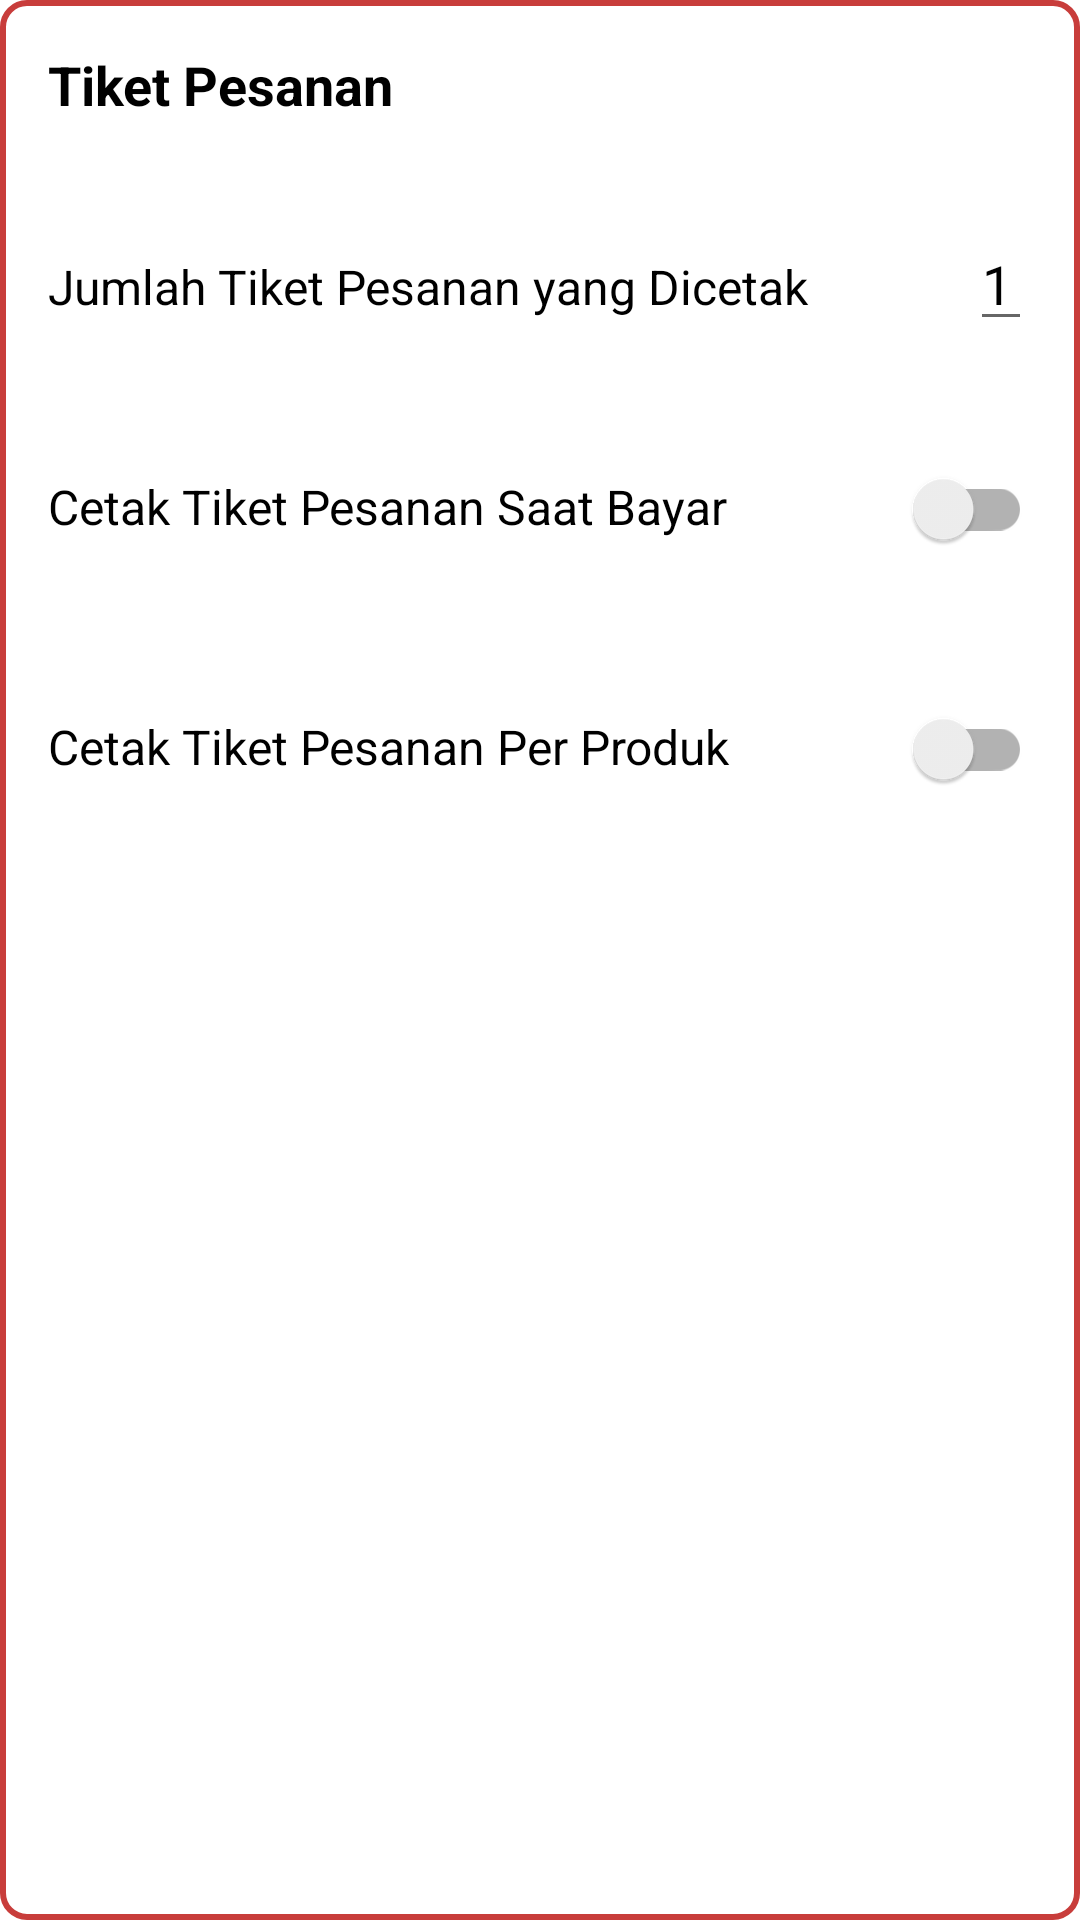

Produce the Android XML layout that renders to this screen, including the resource entries it uses.
<!-- AndroidManifest.xml: application theme Theme.KasirUdjay -->
<!-- res/layout/layout_config_printer.xml -->
<?xml version="1.0" encoding="utf-8"?>
<LinearLayout xmlns:android="http://schemas.android.com/apk/res/android"
    android:layout_width="match_parent"
    android:layout_height="wrap_content"
    android:orientation="vertical"
    android:layout_marginTop="15dp"
    android:background="@drawable/background_outline">

    <LinearLayout
        android:id="@+id/title"
        android:layout_width="match_parent"
        android:layout_height="wrap_content"
        android:layout_margin="8dp"
        android:padding="8dp">
        <TextView
            android:layout_width="wrap_content"
            android:layout_height="wrap_content"
            android:layout_weight="1"
            android:textStyle="bold"
            android:textColor="@color/black"
            android:textSize="18dp"
            android:text="Tiket Pesanan"/>

    </LinearLayout>

    <LinearLayout
        android:layout_margin="8dp"
        android:padding="8dp"
        android:layout_width="match_parent"
        android:layout_height="wrap_content">
        <TextView
            android:id="@+id/txt_jumlah_pesanan"
            android:layout_width="wrap_content"
            android:layout_height="wrap_content"
            android:layout_weight="1"
            android:textColor="@color/black"
            android:textSize="16dp"
            android:text="Jumlah Tiket Pesanan yang Dicetak"/>

        <androidx.appcompat.widget.AppCompatEditText
            android:id="@+id/et_jumlah_tiket_pesanan"
            android:layout_width="wrap_content"
            android:layout_height="wrap_content"
            android:text="1"
            android:textColor="@color/black"
            android:inputType="number" />

    </LinearLayout>

    <LinearLayout
        android:layout_margin="8dp"
        android:padding="8dp"
        android:layout_width="match_parent"
        android:layout_height="wrap_content">
        <TextView
            android:id="@+id/txt_cetak_tiket_pesanan_saat_bayar"
            android:layout_width="wrap_content"
            android:layout_height="wrap_content"
            android:text="Cetak Tiket Pesanan Saat Bayar"
            android:textColor="@color/black"
            android:textSize="16dp"
            android:layout_weight="1"/>

        <androidx.appcompat.widget.SwitchCompat
            android:id="@+id/switch_cetak_tiket_pesanan_saat_bayar"
            android:layout_width="wrap_content"
            android:layout_height="wrap_content"
            android:layout_weight="1"/>
    </LinearLayout>

    <LinearLayout
        android:layout_margin="8dp"
        android:padding="8dp"
        android:layout_width="match_parent"
        android:layout_height="wrap_content">
        <TextView
            android:id="@+id/txt_cetak_tiket_per_produk"
            android:layout_width="wrap_content"
            android:textColor="@color/black"
            android:textSize="16dp"
            android:layout_height="wrap_content"
            android:text="Cetak Tiket Pesanan Per Produk"
            android:layout_weight="1"/>

        <androidx.appcompat.widget.SwitchCompat
            android:id="@+id/switch_cetak_tiket_per_produk"
            android:layout_width="wrap_content"
            android:layout_height="wrap_content"
            android:layout_weight="1"/>
    </LinearLayout>


</LinearLayout>
<!-- resources referenced by this layout -->
<resources>
  <color name="black">#FF000000</color>
  <!-- drawable background_outline (drawable) -->
  <?xml version="1.0" encoding="utf-8"?>
  <shape android:shape="rectangle" xmlns:android="http://schemas.android.com/apk/res/android">
      <solid android:color="@color/white"/>
      <corners android:radius="8dp"/>
      <stroke android:color="#c83d3b" android:width="2dp"/>
  </shape>
  <style name="Theme.KasirUdjay" parent="Theme.MaterialComponents.DayNight.NoActionBar">
          
          <item name="colorPrimary">@color/purple_500</item>
          <item name="colorPrimaryVariant">@color/purple_700</item>
          <item name="colorOnPrimary">@color/white</item>
          
          <item name="colorSecondary">@color/teal_200</item>
          <item name="colorSecondaryVariant">@color/teal_700</item>
          <item name="colorOnSecondary">@color/black</item>
          
          <item name="android:statusBarColor">?attr/colorPrimaryVariant</item>
          
      </style>
  <color name="white">#FFFFFFFF</color>
  <color name="purple_500">#FF6200EE</color>
  <color name="purple_700">#FF3700B3</color>
  <color name="teal_200">#FF03DAC5</color>
  <color name="teal_700">#FF018786</color>
</resources>
